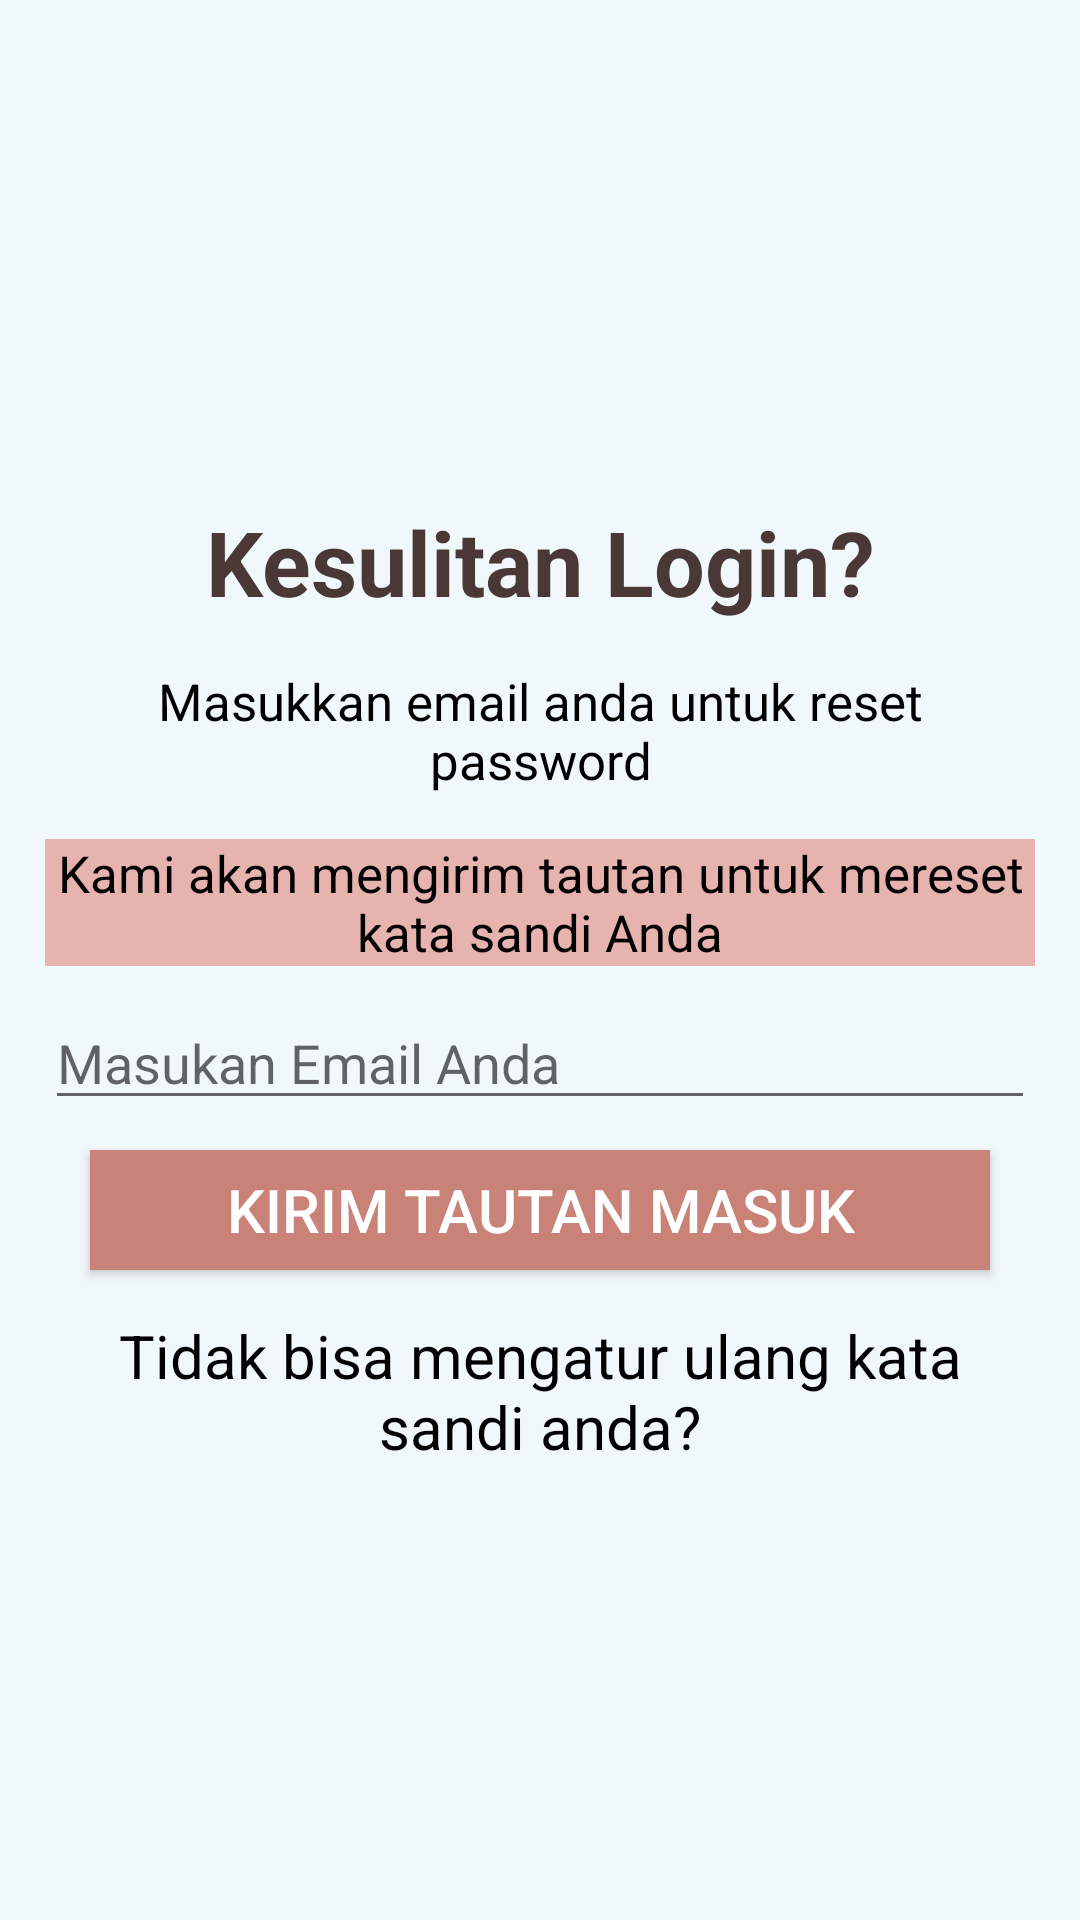

Reconstruct the res/layout file that produces this screen, plus the resources it refers to.
<!-- AndroidManifest.xml: application theme Theme.MyProject001 -->
<!-- res/layout/activity_lupa_password.xml -->
<?xml version="1.0" encoding="utf-8"?>
    <LinearLayout
        xmlns:android="http://schemas.android.com/apk/res/android"
        xmlns:app="http://schemas.android.com/apk/res-auto"
        xmlns:tools="http://schemas.android.com/tools"
        android:layout_width="match_parent"
        android:layout_height="match_parent"
        tools:context=".LupaPassword"
        android:orientation="vertical"
        android:paddingHorizontal="15dp"
        android:paddingTop="20dp"
        android:background="#f1f8fc">

    <ImageView
        android:layout_width="130dp"
        android:layout_height="132dp"
        android:layout_gravity="center"
        android:background="@drawable/gambar_lupa_password" />

    <TextView
        android:layout_width="match_parent"
        android:layout_height="wrap_content"
        android:layout_marginTop="15dp"
        android:text="Kesulitan Login?"
        android:textAlignment="center"
        android:textStyle="bold"
        android:textColor="#4a3837"
        android:textSize="30dp">
    </TextView>

    <TextView
        android:layout_width="match_parent"
        android:layout_height="wrap_content"
        android:layout_marginTop="15dp"
        android:text="Masukkan email anda untuk reset password"
        android:textAlignment="center"
        android:textColor="#000000"
        android:textSize="17dp">
    </TextView>

    <TextView
        android:layout_width="match_parent"
        android:layout_height="wrap_content"
        android:layout_marginTop="15dp"
        android:text="Kami akan mengirim tautan untuk mereset kata sandi Anda"
        android:textAlignment="center"
        android:textColor="#000000"
        android:textSize="17dp"
        android:background="#e7b3af">
    </TextView>

    <EditText
        android:layout_width="match_parent"
        android:layout_height="wrap_content"
        android:layout_marginTop="10dp"
        android:focusable="true"
        android:hint="Masukan Email Anda">
    </EditText>

    <Button
        android:layout_width="300dp"
        android:layout_height="wrap_content"
        android:layout_marginTop="10dp"
        android:background="#C88277"
        android:minHeight="40dp"
        android:text="Kirim Tautan Masuk"
        android:layout_gravity="center"
        android:textColor="#FFFFFF"
        android:textSize="20dp"></Button>

    <TextView
    android:id="@+id/lupaPassword"
    android:layout_width="match_parent"
    android:layout_height="wrap_content"
    android:layout_marginTop="15dp"
    android:text="Tidak bisa mengatur ulang kata sandi anda?"
    android:textAlignment="center"
    android:textColor="#000000"
    android:textSize="20dp">
    </TextView>

</LinearLayout>
<!-- resources referenced by this layout -->
<resources>
  <style name="Theme.MyProject001" parent="Theme.AppCompat.Light.DarkActionBar">
          
          <item name="colorPrimary">@color/purple_500</item>
          <item name="colorPrimaryDark">@color/purple_700</item>
          <item name="colorAccent">@color/teal_200</item>
          
      </style>
  <!-- not gathered from this repository: default colours our renderer supplied (Android Studio template values) -->
  <color name="purple_500">#FF6200EE</color>
  <color name="purple_700">#FF3700B3</color>
  <color name="teal_200">#FF03DAC5</color>
</resources>
